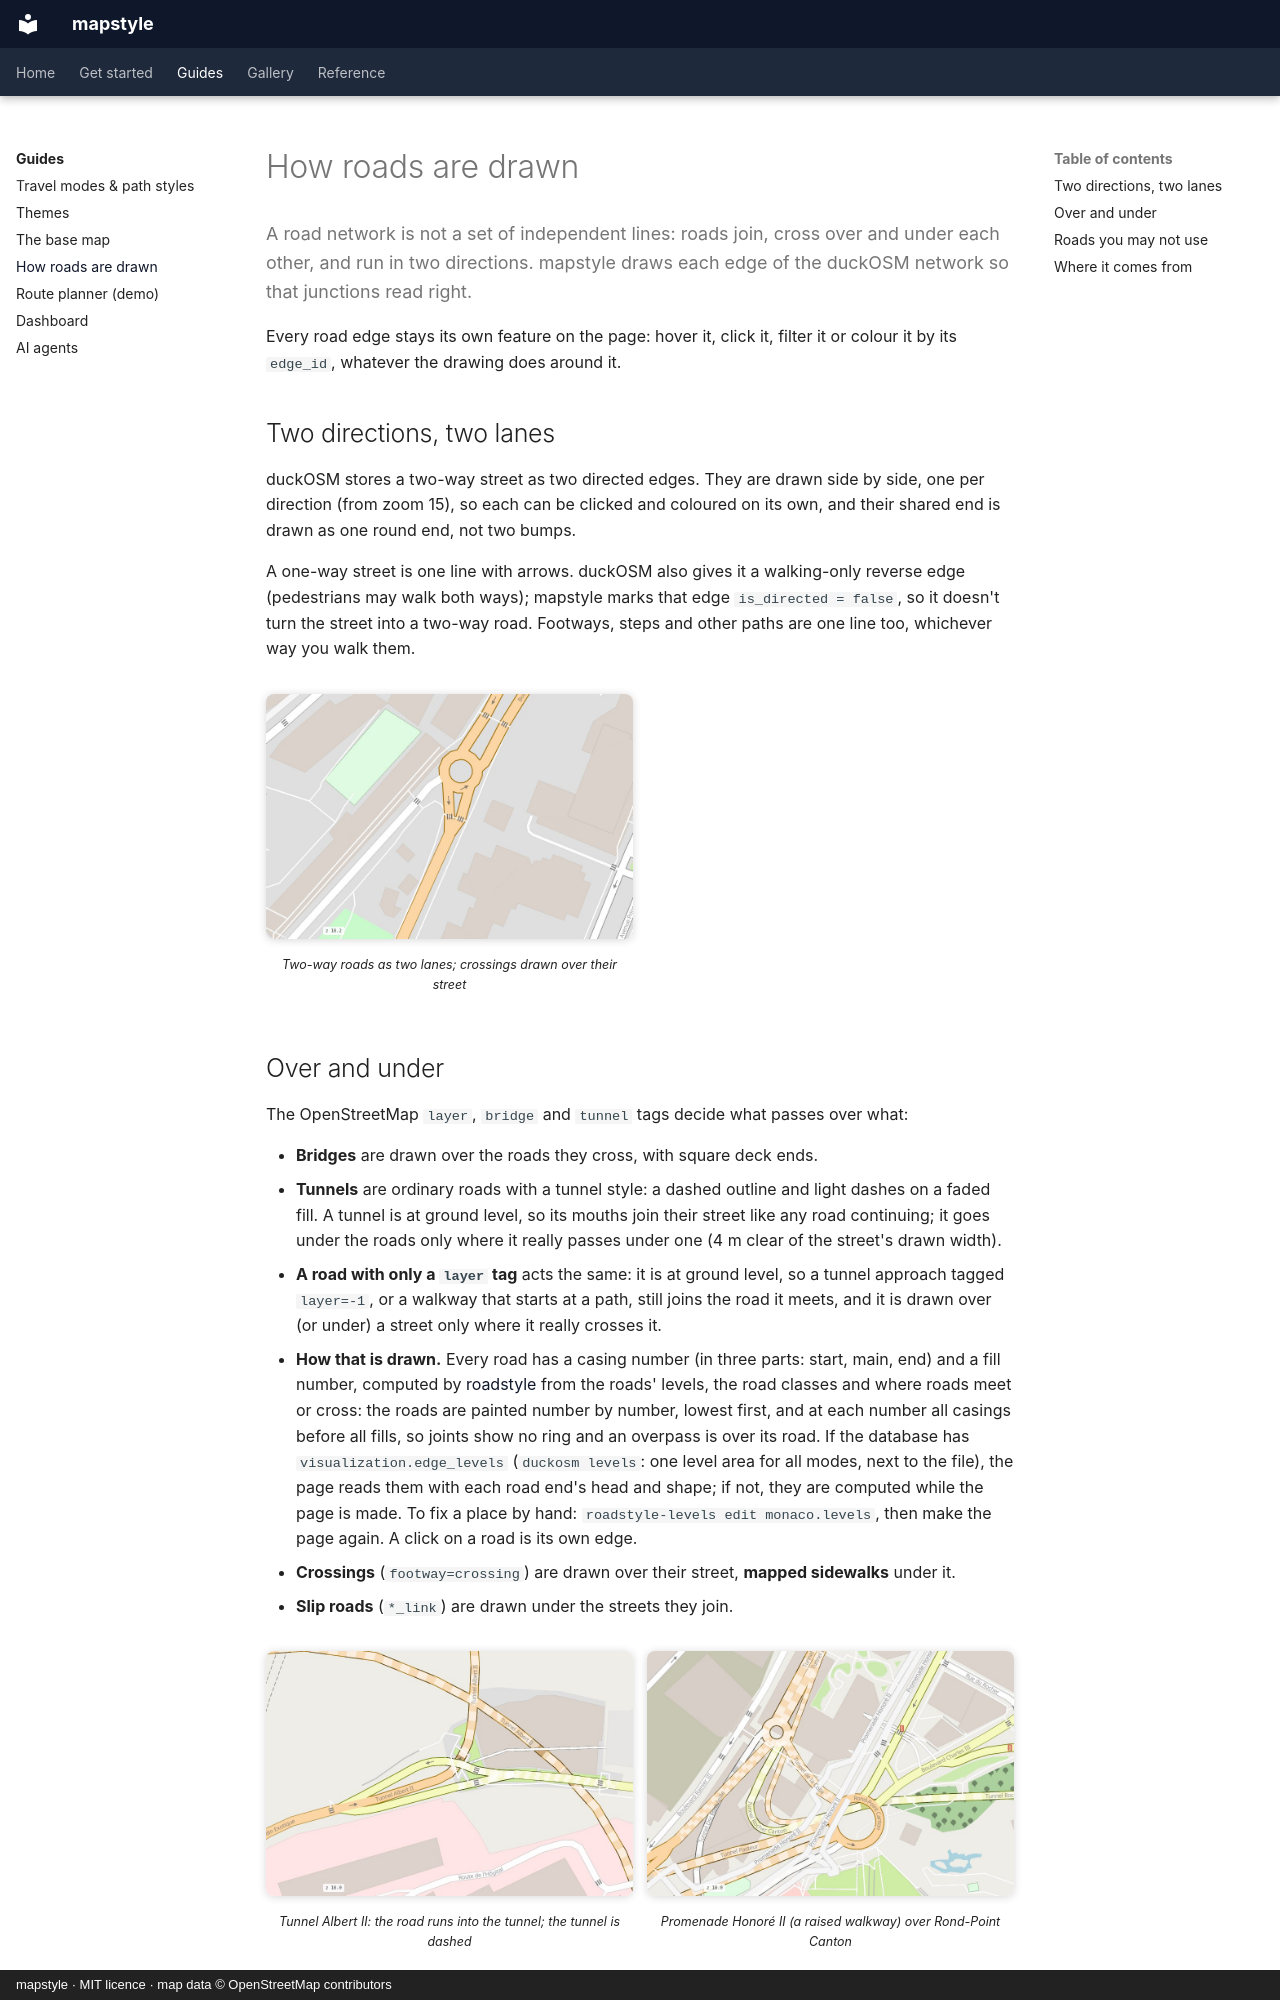

repository: Khoshkhah/mapstyle · page: guides/roads/index.html · generator: mkdocs · copyright: mapstyle · MIT licence · map data © OpenStreetMap contributors

# How roads are drawn

<p class="lead">A road network is not a set of independent lines: roads join, cross over and under each
other, and run in two directions. mapstyle draws each edge of the duckOSM network so that junctions
read right.</p>

Every road edge stays its own feature on the page: hover it, click it, filter it or colour it by its
`edge_id`, whatever the drawing does around it.

## Two directions, two lanes

duckOSM stores a two-way street as two directed edges. They are drawn side by side, one per
direction (from zoom 15), so each can be clicked and coloured on its own, and their shared end is
drawn as one round end, not two bumps.

A one-way street is one line with arrows. duckOSM also gives it a walking-only reverse edge
(pedestrians may walk both ways); mapstyle marks that edge `is_directed = false`, so it doesn't turn
the street into a two-way road. Footways, steps and other paths are one line too, whichever way you
walk them.

<div class="ms-shots" markdown>
<figure markdown>![Two-way streets as two lanes, crossings over their street](../img/roads_crossings.jpg)<figcaption>Two-way roads as two lanes; crossings drawn over their street</figcaption></figure>
</div>
